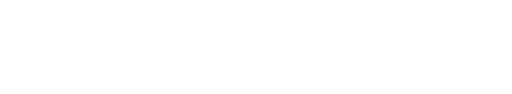
t = 0.00 s
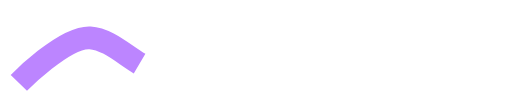
t = 3.75 s
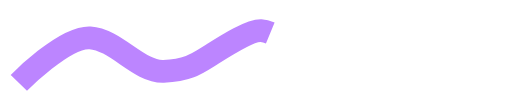
t = 7.50 s
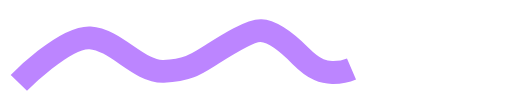
t = 10.00 s

The animated SVG that drew these frames (rendered in a browser with its animation timeline set to each time). Animation: 1 SMIL element (animate=1); frames cover the first 10.00 s.

<svg xmlns="http://www.w3.org/2000/svg" viewBox="0 0 403.44 74.33">
    <path stroke-dasharray="450" stroke-dashoffset="450" fill="none" stroke="#bc85ff" stroke-miterlimit="10" stroke-width="18" d="M14.2 65.54s36-36.79 56.31-35.66 38.6 27.31 58.13 26.56 26.34-5.91 37.6-13 30.53-19.52 39.48-19.14 19.48 8.23 31.12 19.87 18.91 13.2 25.25 13.16S278.24 58 297 40.76s25.86-17.86 31.49-17.86 48.11 15.42 65 13.27">
        <animate fill="freeze" attributeName="stroke-dashoffset" begin="0s" values="450;0;" dur="15s" />
    </path>
</svg>
